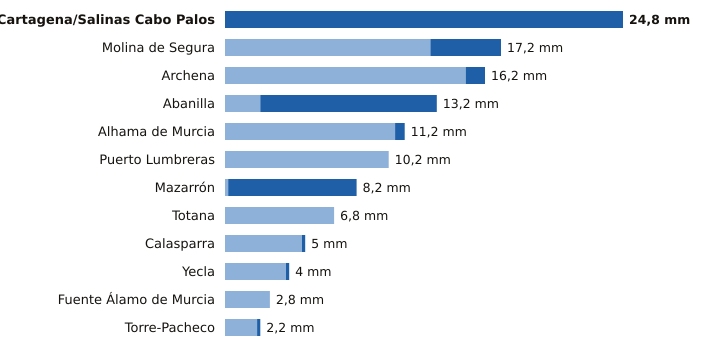

The file beside this chart, header and first rows:
estacion, provincia, indicativo, mm_6_dias_anteriores, mm_hoy, mm_7_dias, horas_de_hoy
Cartagena/Salinas Cabo Palos, Murcia, 7019X, 0.0, 24.8, 24.8, 7
Molina de Segura, Murcia, 7237E, 12.8, 4.4, 17.2, 8
Archena, Murcia, 7158X, 15.0, 1.2, 16.2, 7
Abanilla, Murcia, 7250C, 2.2, 11.0, 13.2, 7
Alhama de Murcia, Murcia, 7227X, 10.6, 0.6, 11.2, 7
Puerto Lumbreras, Murcia, 7211B, 10.2, 0.0, 10.2, 8
Mazarrón, Murcia, 7007Y, 0.2, 8.0, 8.2, 7
Totana, Murcia, 7218Y, 6.8, 0.0, 6.8, 7
Calasparra, Murcia, 7121A, 4.8, 0.2, 5.0, 7
Yecla, Murcia, 7275C, 3.8, 0.2, 4.0, 8
Fuente Álamo de Murcia, Murcia, 7023X, 2.8, 0.0, 2.8, 7
Torre-Pacheco, Murcia, 7026X, 2.0, 0.2, 2.2, 8
